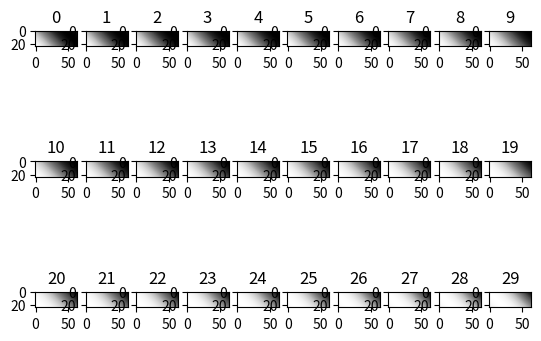

Source code (Python):
"""
Adapted from https://www.baskrahmer.nl/blog/generating-gratings-in-python-using-numpy
"""

import math
import matplotlib.pyplot as plt
import numpy as np
import scipy.signal as signal


def create_grating(sf, ori, offset, wave, rows, cols):
    """
    :param sf: spatial frequency (in pixels)
    :param ori: wave orientation (in degrees, [0-360])
    :param phase: wave phase (in degrees, [0-360])
    :param wave: type of wave ('sqr' or 'sin')
    :param imsize: image size (integer)
    :return: numpy array of shape (imsize, imsize)
    """
    ori = -ori - 90
    phase = offset/sf*360
    # Get x and y coordinates
    x, y = np.meshgrid(np.arange(cols), np.arange(rows))

    # Get the appropriate gradient
    gradient = np.sin(ori * math.pi / 180) * x - np.cos(ori * math.pi / 180) * y

    # Plug gradient into wave function
    if wave == 'sin':
        grating = np.sin((2 * math.pi * gradient) / sf + (phase * math.pi) / 180)
    elif wave == 'sqr':
        grating = signal.square((2 * math.pi * gradient) / sf + (phase * math.pi) / 180)
    else:
        raise NotImplementedError

    return (grating+1)/2

def create_grating_set(sf, ori, vel, wave, rows, cols, frames):
    pts = np.linspace(0,1,num=frames)
    pts = pts*vel
    pts = np.floor(pts)
    gratings = np.zeros([frames,rows, cols])
    for i in range(frames):
        gratings[i,:,:] = create_grating(sf=sf, ori=ori, offset=pts[i], wave=wave, rows=rows, cols=cols)
    return gratings


if __name__ == '__main__':
    gratings = create_grating_set(sf=128, ori=45, vel=30, wave='sin', rows=24, cols=64, frames=30)
    plt.figure()
    for i in range(30):
        plt.subplot(3,10,i+1)
        plt.imshow(gratings[i,:,:], cmap='Greys_r')
        plt.title(i)
    plt.show()